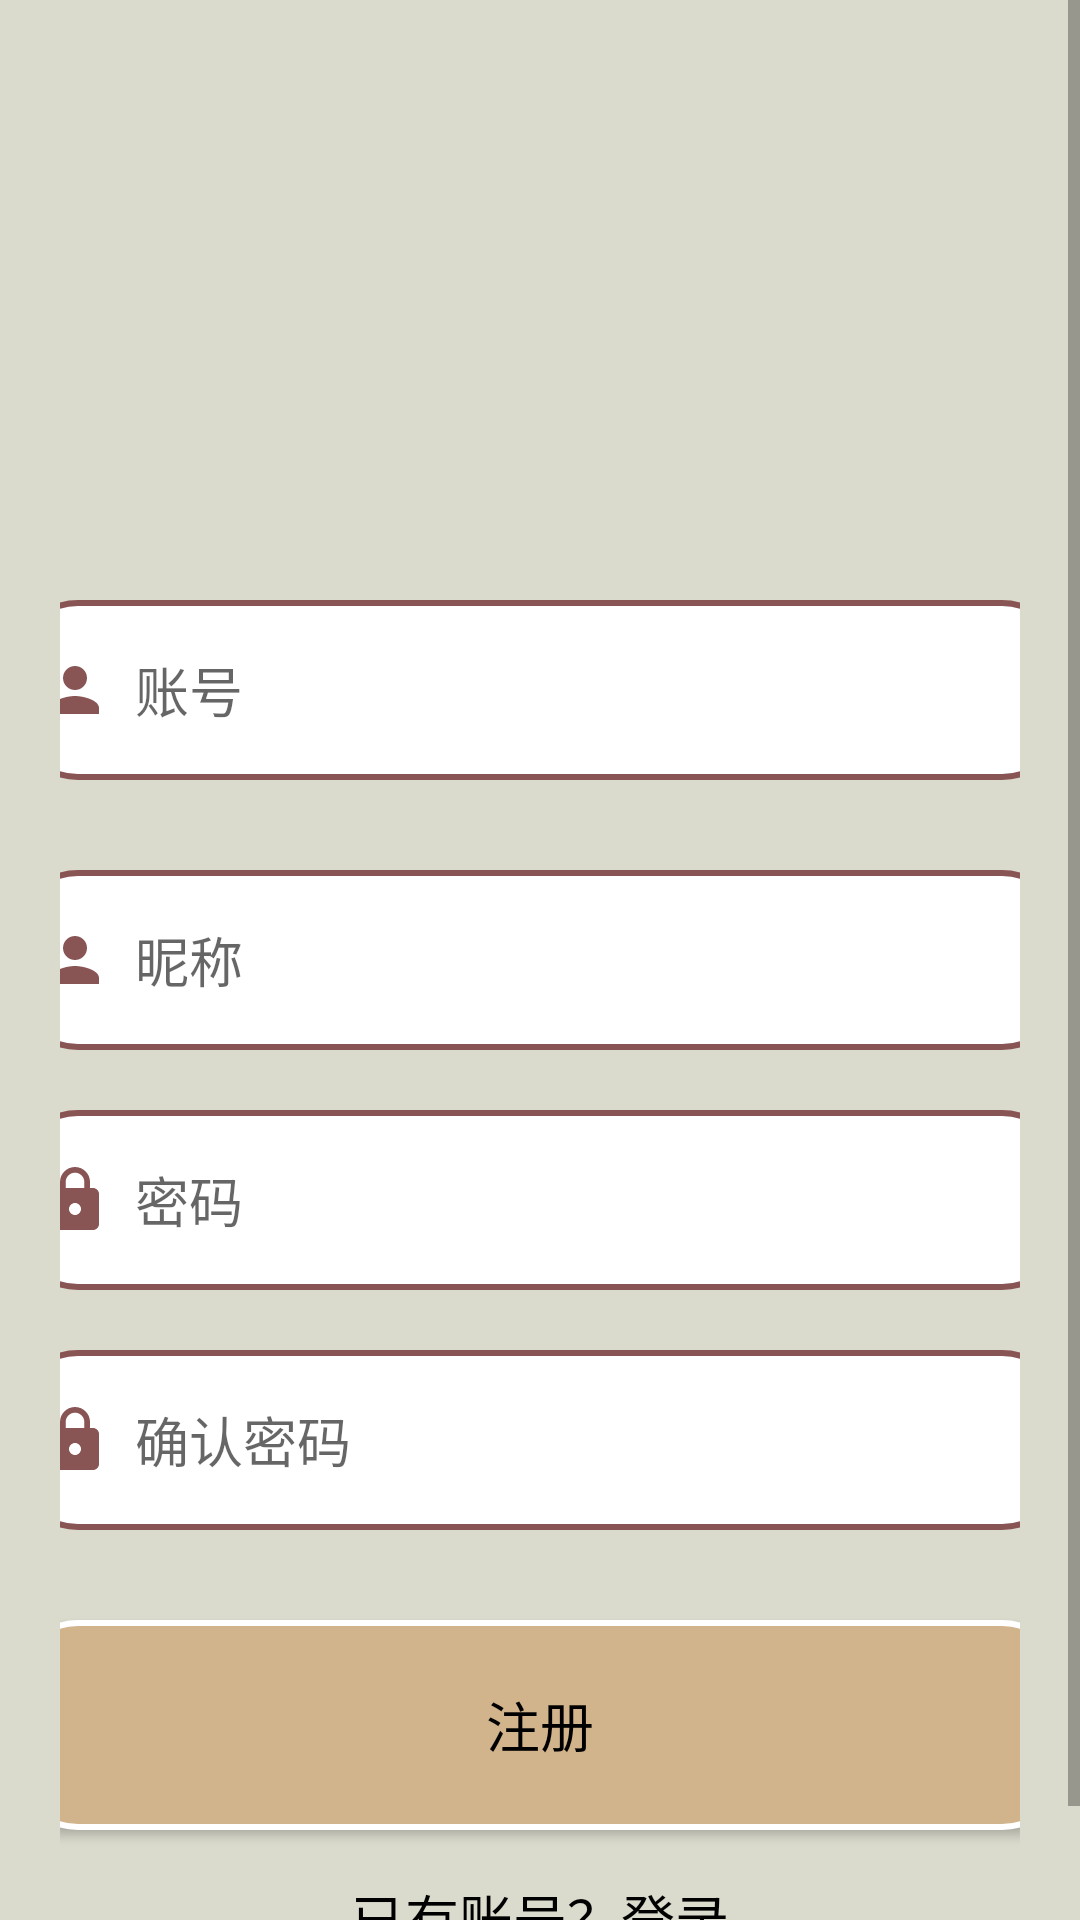

The Android layout XML behind this screen, and the referenced resources:
<!-- AndroidManifest.xml: application theme AppTheme -->
<!-- res/layout/activity_signup.xml -->
<?xml version="1.0" encoding="UTF-8" ?>
<ScrollView
    xmlns:android="http://schemas.android.com/apk/res/android"
    xmlns:app="http://schemas.android.com/apk/res-auto"
    xmlns:tools="http://schemas.android.com/tools"
    android:layout_width="match_parent"
    android:layout_height="match_parent"
    android:orientation="vertical"
    android:background="#DADACD"
    tools:context=".ui.mine.SignupActivity">

    <LinearLayout
        android:layout_width="match_parent"
        android:layout_height="wrap_content"
        android:orientation="vertical">

        <LinearLayout
            android:layout_width="match_parent"
            android:layout_height="wrap_content"
            android:orientation="vertical"
            android:layout_marginTop="150dp"
            android:padding="20dp">

            <EditText
                android:layout_width="350dp"
                android:layout_height="60dp"
                android:id="@+id/signup_account"
                android:background="@drawable/lavender_border"
                android:layout_marginTop="30dp"
                android:padding="8dp"
                android:hint="账号"
                android:layout_gravity="center"
                android:drawableLeft="@drawable/ic_baseline_person_24"
                android:drawablePadding="8dp"/>

            <EditText
                android:layout_width="350dp"
                android:layout_height="60dp"
                android:id="@+id/signup_name"
                android:background="@drawable/lavender_border"
                android:layout_marginTop="30dp"
                android:padding="8dp"
                android:hint="昵称"
                android:layout_gravity="center"
                android:drawableLeft="@drawable/ic_baseline_person_24"
                android:drawablePadding="8dp"/>

            <EditText
                android:layout_width="350dp"
                android:layout_height="60dp"
                android:id="@+id/signup_password"
                android:background="@drawable/lavender_border"
                android:layout_marginTop="20dp"
                android:padding="8dp"
                android:hint="密码"
                android:layout_gravity="center"
                android:inputType="textPassword"
                android:drawableLeft="@drawable/ic_baseline_lock_24"
                android:drawablePadding="8dp"/>

            <EditText
                android:layout_width="350dp"
                android:layout_height="60dp"
                android:id="@+id/signup_confirm"
                android:background="@drawable/lavender_border"
                android:layout_marginTop="20dp"
                android:padding="8dp"
                android:hint="确认密码"
                android:layout_gravity="center"
                android:inputType="textPassword"
                android:drawableLeft="@drawable/ic_baseline_lock_24"
                android:drawablePadding="8dp"/>

            <Button
                android:layout_width="350dp"
                android:layout_height="70dp"
                android:text="注册"
                android:layout_gravity="center"
                android:id="@+id/signup_button"
                android:textSize="18sp"
                android:textColor="#000000"
                android:layout_marginTop="30dp"
                android:background="@drawable/rounded_button"/>

            <TextView
                android:layout_width="wrap_content"
                android:layout_height="wrap_content"
                android:id="@+id/loginRedirectText"
                android:text="已有账号？登录"
                android:layout_gravity="center"
                android:padding="8dp"
                android:textSize="18sp"
                android:layout_marginTop="8dp"
                android:textColor="#000000"/>
        </LinearLayout>

    </LinearLayout>
</ScrollView>
<!-- resources referenced by this layout -->
<resources>
  <!-- drawable ic_baseline_lock_24 (drawable-v24) -->
  <vector android:height="24dp" android:tint="#895454"
      android:viewportHeight="24" android:viewportWidth="24"
      android:width="24dp" xmlns:android="http://schemas.android.com/apk/res/android">
      <path android:fillColor="@android:color/white" android:pathData="M18,8h-1L17,6c0,-2.76 -2.24,-5 -5,-5S7,3.24 7,6v2L6,8c-1.1,0 -2,0.9 -2,2v10c0,1.1 0.9,2 2,2h12c1.1,0 2,-0.9 2,-2L20,10c0,-1.1 -0.9,-2 -2,-2zM12,17c-1.1,0 -2,-0.9 -2,-2s0.9,-2 2,-2 2,0.9 2,2 -0.9,2 -2,2zM15.1,8L8.9,8L8.9,6c0,-1.71 1.39,-3.1 3.1,-3.1 1.71,0 3.1,1.39 3.1,3.1v2z"/>
  </vector>
  <!-- drawable ic_baseline_person_24 (drawable) -->
  <vector android:height="24dp" android:tint="#895454"
      android:viewportHeight="24" android:viewportWidth="24"
      android:width="24dp" xmlns:android="http://schemas.android.com/apk/res/android">
      <path android:fillColor="@android:color/white" android:pathData="M12,12c2.21,0 4,-1.79 4,-4s-1.79,-4 -4,-4 -4,1.79 -4,4 1.79,4 4,4zM12,14c-2.67,0 -8,1.34 -8,4v2h16v-2c0,-2.66 -5.33,-4 -8,-4z"/>
  </vector>
  <!-- drawable lavender_border (drawable-v24) -->
  <?xml version="1.0" encoding="utf-8"?>
  <shape xmlns:android="http://schemas.android.com/apk/res/android"
      android:shape="rectangle">
  
      <corners
          android:radius="20dp"/>
  
      <stroke
          android:color="#895454"
          android:width="2dp"/>
  
      <solid
          android:color="@color/white"/>
  
  
  </shape>
  <!-- drawable rounded_button (drawable-v24) -->
  <?xml version="1.0" encoding="utf-8"?>
  <selector xmlns:android="http://schemas.android.com/apk/res/android">
      <item>
          <shape android:shape="rectangle">
              <corners android:radius="20dp" />
              <solid android:color="@color/light_brown" />
              <stroke android:width="2dp" android:color="@color/white" />
          </shape>
      </item>
  </selector>
  <style name="AppTheme" parent="Theme.AppCompat.Light.NoActionBar">
  
          <item name="colorPrimary">@color/navigation_bar_color</item>
          <item name="colorPrimaryVariant">@color/black</item>
          <item name="colorOnPrimary">@color/blue_sky_300</item>
  
          
          <item name="colorSecondary">@color/teal_200</item>
          <item name="colorSecondaryVariant">@color/teal_700</item>
          <item name="colorOnSecondary">@color/black</item>
          
          <item name="android:statusBarColor">?attr/colorPrimaryVariant</item>
          
      </style>
  <color name="white">#FFFFFFFF</color>
  <color name="light_brown">#D2B48C</color>
  <color name="navigation_bar_color">#f2f3af</color>
  <color name="black">#FF000000</color>
  <color name="blue_sky_300">#03A9F4</color>
  <color name="teal_200">#FF03DAC5</color>
  <color name="teal_700">#FF018786</color>
</resources>
